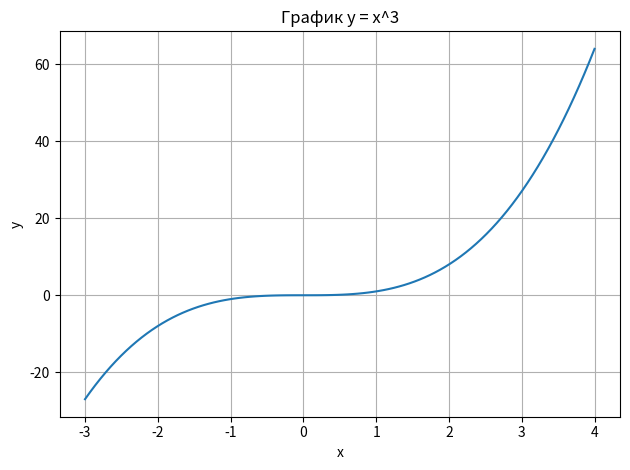

The matplotlib source for this figure:
import matplotlib.pyplot as plt
import numpy as np

x = np.linspace(-3, 4, 100)
y = x ** 3

plt.plot(x, y)

plt.title("График y = x^3")
plt.xlabel("x")
plt.ylabel("y")
plt.grid()

plt.tight_layout()
plt.show()
